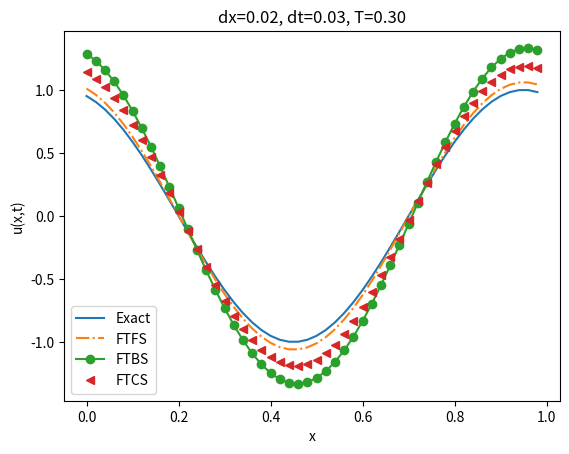

Generate this figure with matplotlib:
# %%
import numpy as np
import matplotlib.pyplot as plt

u_exact = lambda x, t: np.sin(2 * np.pi * (x + t))

# x \in [0,1], t \in [0,T]
dx = 0.02
dt = 0.03

T = 0.3
x = np.linspace(0, 1, int(1 / dx), endpoint=False)
J = len(x)
u1 = np.zeros((len(x), int(T / dt) + 1))
u2 = np.zeros((len(x), int(T / dt) + 1))
u3 = np.zeros((len(x), int(T / dt) + 1))
# Initial condition
u1[:, 0] = u_exact(x, 0)
u2[:, 0] = u_exact(x, 0)
u3[:, 0] = u_exact(x, 0)

# Periodic boundary condition
# FTFS scheme
for n in range(0, int(T / dt)):
    for j in range(-1, J-1):
        u1[j, n + 1] = u1[j, n] + dt / dx * (u1[j + 1, n] - u1[j, n])
# FTBS scheme
        u2[j, n + 1] = u2[j, n] + dt / dx * (u2[j, n] - u2[j - 1, n])
# FTCS scheme
        u3[j, n + 1] = u3[j, n] + dt / (2 * dx) * (u3[j + 1, n] - u3[j - 1, n])
# Plotting
plt.plot(x, u_exact(x, T), label='Exact')
plt.plot(x, u1[:, -1], '-.', label='FTFS')
plt.plot(x, u2[:, -1], '-o', label='FTBS')
plt.plot(x, u3[:, -1], '<', label='FTCS')
plt.xlabel('x')
plt.ylabel('u(x,t)')
plt.title('dx=%.2f, dt=%.2f, T=%.2f' % (dx, dt, T))
plt.legend()
plt.savefig('dt%.2f.pdf' % dt)
plt.show()


